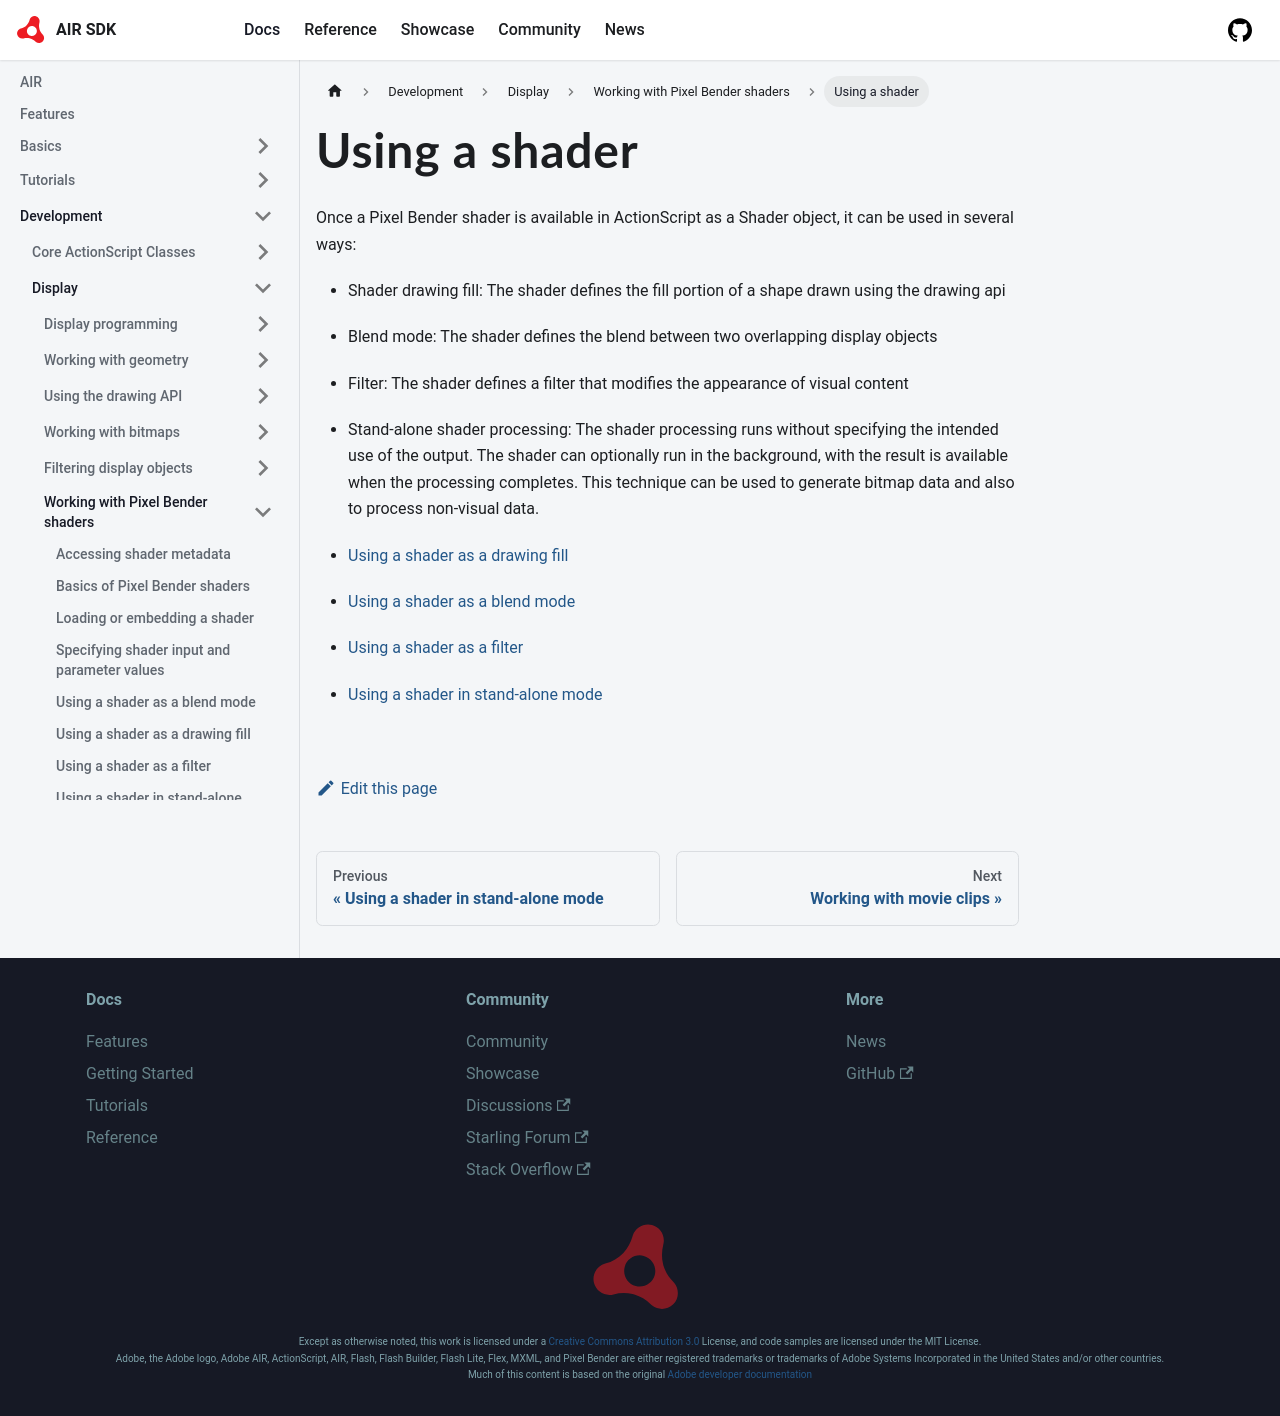

repository: airsdk/airsdk.dev · page: docs/development/display/working-with-pixel-bender-shaders/using-a-shader.html · generator: docusaurus

# Using a shader

Once a Pixel Bender shader is available in ActionScript as a Shader object, it
can be used in several ways:

- Shader drawing fill: The shader defines the fill portion of a shape drawn
  using the drawing api

- Blend mode: The shader defines the blend between two overlapping display
  objects

- Filter: The shader defines a filter that modifies the appearance of visual
  content

- Stand-alone shader processing: The shader processing runs without specifying
  the intended use of the output. The shader can optionally run in the
  background, with the result is available when the processing completes. This
  technique can be used to generate bitmap data and also to process non-visual
  data.

- [Using a shader as a drawing fill](./using-a-shader-as-a-drawing-fill.md)

- [Using a shader as a blend mode](./using-a-shader-as-a-blend-mode.md)

- [Using a shader as a filter](./using-a-shader-as-a-filter.md)

- [Using a shader in stand-alone mode](./using-a-shader-in-stand-alone-mode.md)
